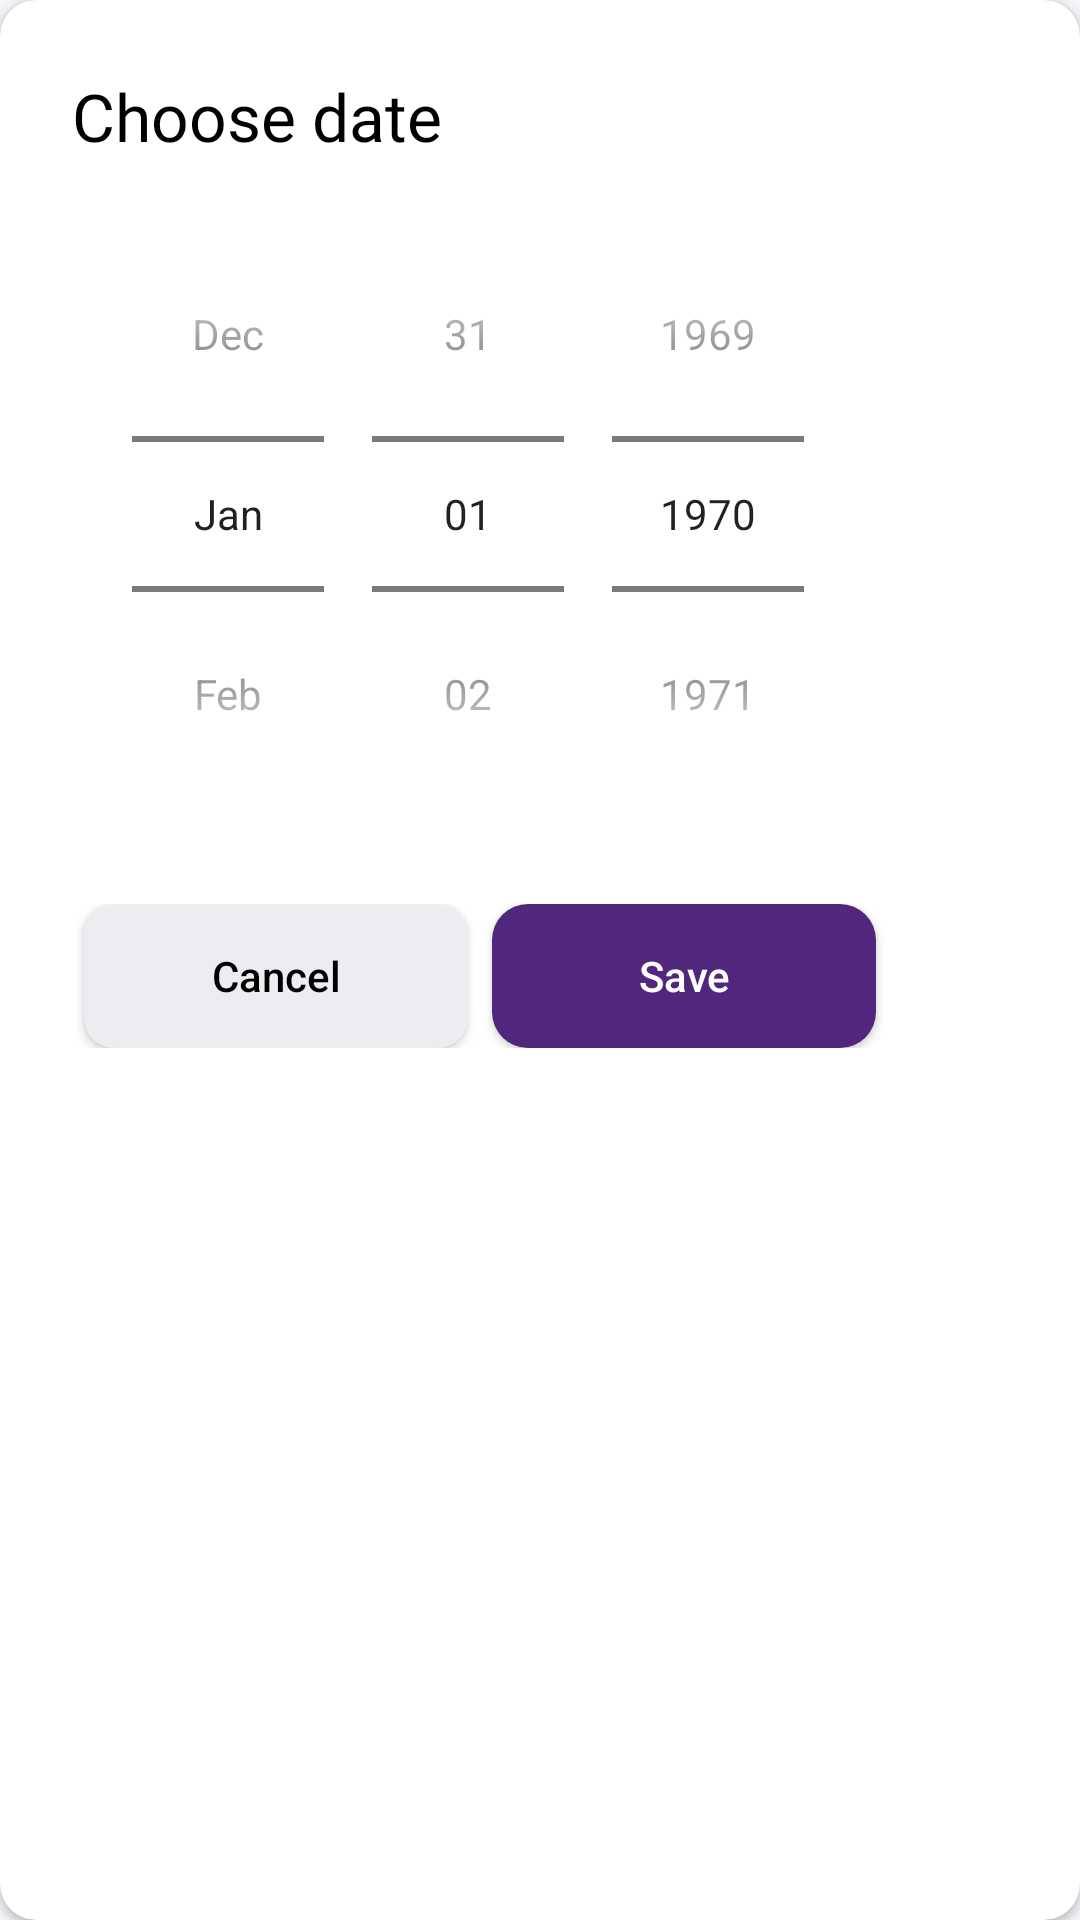

Android layout source for this screen:
<!-- AndroidManifest.xml: application theme Theme.OnlineShopping -->
<!-- res/layout/dialog_choose_date.xml -->
<?xml version="1.0" encoding="utf-8"?>
<androidx.cardview.widget.CardView xmlns:android="http://schemas.android.com/apk/res/android"
    xmlns:app="http://schemas.android.com/apk/res-auto"
    android:layout_width="320dp"
    android:layout_height="wrap_content"
    android:layout_margin="8dp"
    app:cardCornerRadius="12dp">

    <LinearLayout
        android:layout_width="320dp"
        android:layout_height="wrap_content"
        android:orientation="vertical"
        android:padding="24dp">

        <TextView
            android:layout_width="wrap_content"
            android:layout_height="wrap_content"
            android:textSize="22sp"
            android:textColor="@color/black"
            android:fontFamily="@font/sf_pro_semi_bold"
            android:text="@string/choose_date"/>

        <DatePicker
            android:id="@+id/calendar_view"
            android:layout_width="match_parent"
            android:calendarViewShown="false"
            android:datePickerMode="spinner"
            android:layout_marginTop="12dp"
            android:layout_height="wrap_content" />

        <LinearLayout
            android:layout_width="match_parent"
            android:layout_height="wrap_content"
            android:layout_marginTop="24dp">

            <androidx.appcompat.widget.AppCompatButton
                android:id="@+id/btn_cancel"
                android:layout_width="0dp"
                android:layout_height="wrap_content"
                android:layout_marginHorizontal="4dp"
                android:layout_weight="1"
                android:background="@drawable/bg_search_view"
                android:text="@string/cancel"
                android:textColor="@color/black" />

            <androidx.appcompat.widget.AppCompatButton
                android:id="@+id/btn_save"
                android:layout_width="0dp"
                android:layout_height="wrap_content"
                android:layout_marginHorizontal="4dp"
                android:layout_weight="1"
                android:background="@drawable/bg_to_basket_btn"
                android:text="@string/save"
                android:textColor="@color/white" />

        </LinearLayout>

    </LinearLayout>

</androidx.cardview.widget.CardView>
<!-- resources referenced by this layout -->
<resources>
  <color name="black">#FF000000</color>
  <color name="white">#FFFFFFFF</color>
  <!-- drawable bg_search_view (drawable) -->
  <?xml version="1.0" encoding="utf-8"?>
  <selector xmlns:android="http://schemas.android.com/apk/res/android">
      <item android:state_pressed="true">
          <shape android:shape="rectangle">
              <corners android:radius="10dp"/>
              <solid android:color="@color/light_grey"/>
          </shape>
      </item>
      <item android:state_pressed="false">
          <shape android:shape="rectangle">
              <corners android:radius="10dp"/>
              <solid android:color="@color/light_grey"/>
          </shape>
      </item>
  </selector>
  <!-- drawable bg_to_basket_btn (drawable) -->
  <?xml version="1.0" encoding="utf-8"?>
  <selector xmlns:android="http://schemas.android.com/apk/res/android">
  
      <item android:state_pressed="true">
          <shape android:shape="rectangle">
              <corners android:radius="12dp" />
              <solid android:color="@color/light_primary" />
          </shape>
      </item>
  
      <item android:state_pressed="false">
          <shape android:shape="rectangle">
              <corners android:radius="12dp" />
              <solid android:color="@color/primary" />
          </shape>
      </item>
  </selector>
  <string name="cancel">Cancel</string>
  <string name="choose_date">Choose date</string>
  <string name="save">Save</string>
  <style name="Theme.OnlineShopping" parent="Theme.MaterialComponents.Light.NoActionBar">
          
          <item name="colorPrimary">@color/primary</item>
          <item name="colorPrimaryVariant">@color/white</item>
          <item name="colorOnPrimary">@color/primary</item>
          
          <item name="colorSecondary">@color/primary</item>
          <item name="colorSecondaryVariant">@color/teal_700</item>
          <item name="colorOnSecondary">@color/black</item>
          <item name="android:windowBackground">@color/bg_color</item>
          <item name="android:navigationBarColor">@color/bg_color</item>
          <item name="android:textAllCaps">false</item>
          <item name="color_grey_dark">@color/dark_grey</item>
          <item name="android:windowLightStatusBar">true</item>
          <item name="bottomSheetDialogTheme">@style/AppBottomSheetDialogTheme</item>
          <item name="android:windowLightNavigationBar" tools:ignore="NewApi">true</item>
          
          <item name="android:statusBarColor">?attr/colorPrimaryVariant</item>
          
      </style>
  <color name="light_grey">#EBEDF0</color>
  <color name="light_primary">#7A34C1</color>
  <color name="primary">#51267D</color>
  <color name="teal_700">#FF018786</color>
  <color name="bg_color">#F8F6FA</color>
  <color name="dark_grey">#818C99</color>
  <style name="AppBottomSheetDialogTheme" parent="Theme.Design.Light.BottomSheetDialog">
          <item name="bottomSheetStyle">@style/AppModalStyle</item>
      </style>
  <style name="AppModalStyle" parent="Widget.Design.BottomSheet.Modal">
          <item name="android:background">@drawable/bg_language</item>
      </style>
</resources>
